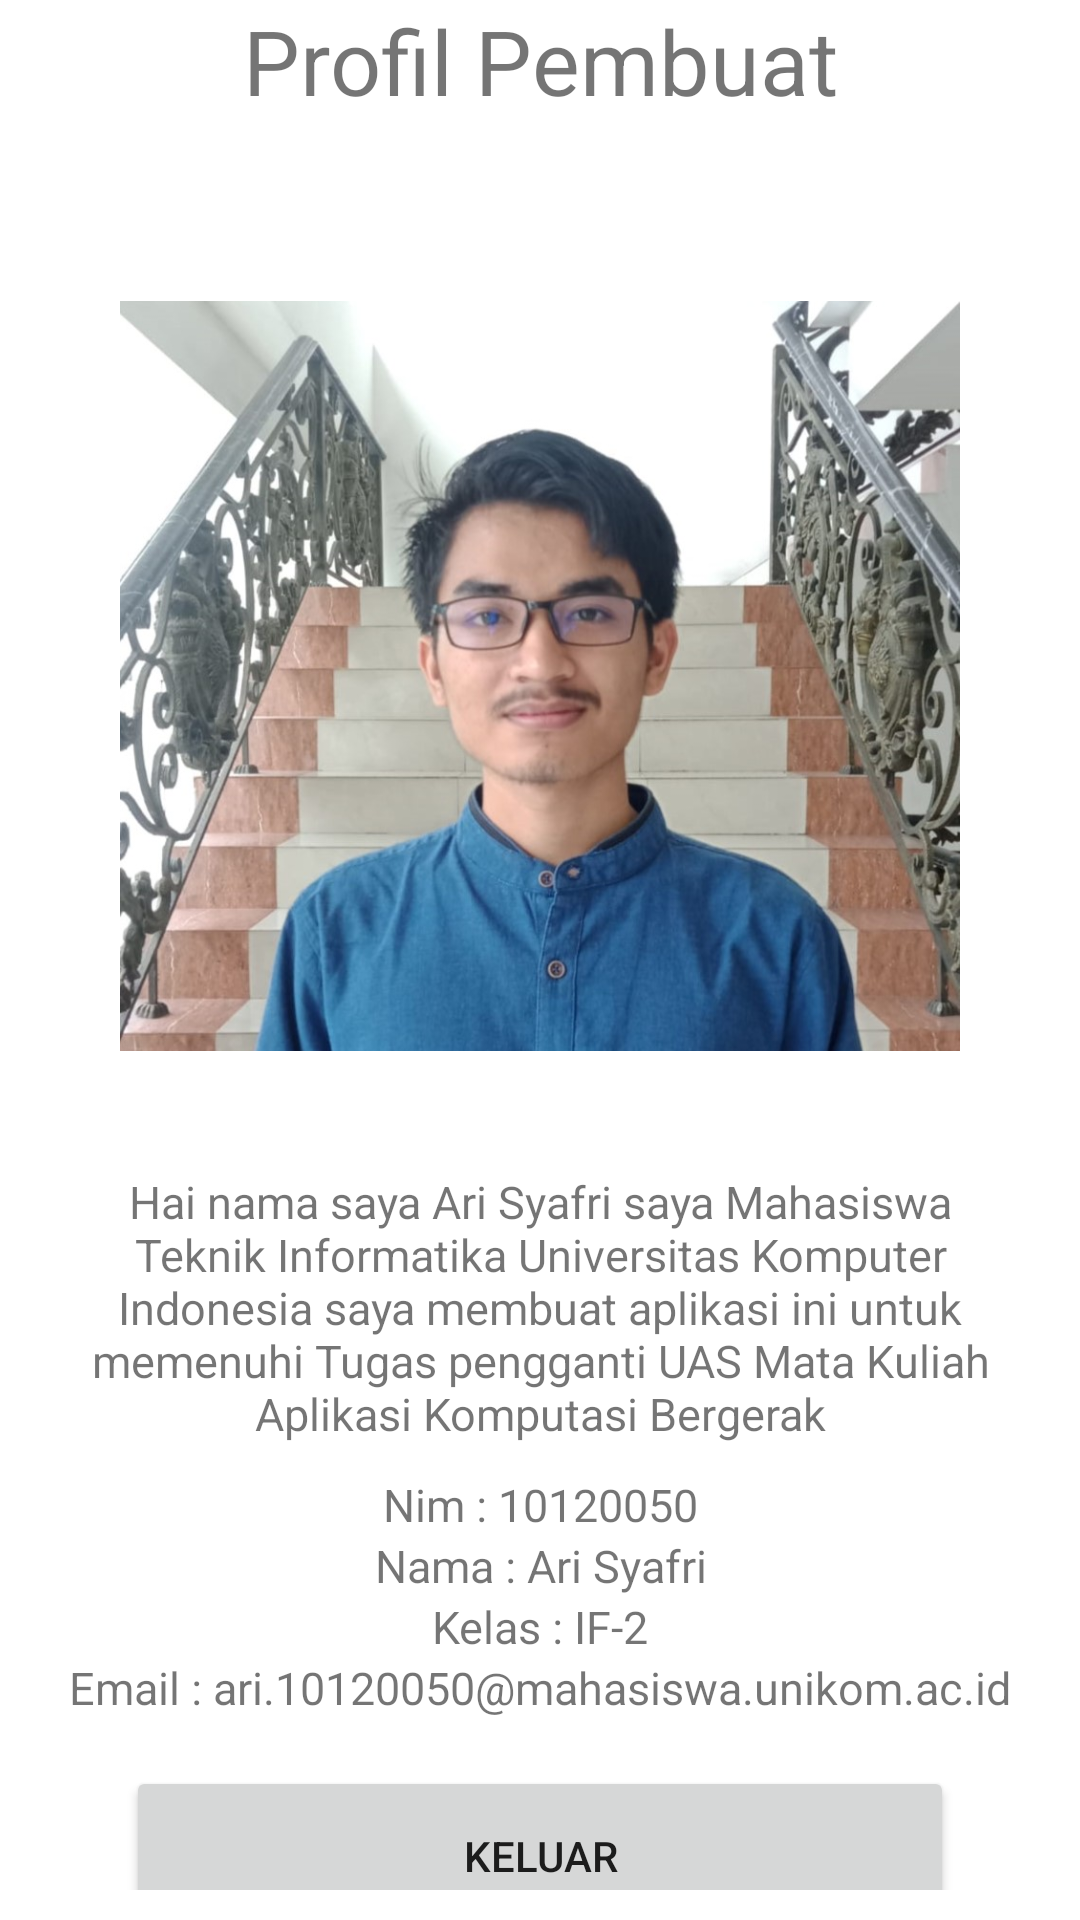

Android layout source for this screen:
<!-- AndroidManifest.xml: application theme Theme.Note10120050 -->
<!-- res/layout/fragment_profile.xml -->
<?xml version="1.0" encoding="utf-8"?>
<LinearLayout xmlns:android="http://schemas.android.com/apk/res/android"
    xmlns:tools="http://schemas.android.com/tools"
    android:layout_width="match_parent"
    android:layout_height="match_parent"
    android:orientation="vertical"
    tools:context=".view.profile.ProfileFragment">

    
    <TextView
        android:layout_width="match_parent"
        android:layout_height="wrap_content"
        android:text="Profil Pembuat"
        android:textSize="30sp"
        android:gravity="center"
        android:paddingBottom="20dp"/>


    <LinearLayout
        android:layout_width="match_parent"
        android:layout_height="wrap_content"
        android:padding="10dp"
        android:orientation="vertical">

        <ImageView
            android:layout_width="match_parent"
            android:layout_height="250dp"
            android:scaleType="centerCrop"
            android:layout_margin="30dp"
            android:src="@drawable/iconari"/>

        <TextView
            android:layout_width="match_parent"
            android:layout_height="wrap_content"
            android:text="Hai nama saya Ari Syafri saya Mahasiswa Teknik Informatika Universitas Komputer Indonesia saya membuat aplikasi ini untuk memenuhi Tugas pengganti UAS Mata Kuliah Aplikasi Komputasi Bergerak"
            android:textSize="15sp"
            android:gravity="center"
            android:layout_margin="10dp"/>


        <TextView
            android:layout_width="match_parent"
            android:layout_height="wrap_content"
            android:text="Nim : 10120050"
            android:textSize="15sp"
            android:gravity="center"/>

        <TextView
            android:layout_width="match_parent"
            android:layout_height="wrap_content"
            android:text="Nama : Ari Syafri"
            android:textSize="15sp"
            android:gravity="center"/>

        <TextView
            android:layout_width="match_parent"
            android:layout_height="wrap_content"
            android:text="Kelas : IF-2"
            android:textSize="15sp"
            android:gravity="center"/>

        <TextView
            android:layout_width="match_parent"
            android:layout_height="wrap_content"
            android:text="Email : ari.10120050@mahasiswa.unikom.ac.id"
            android:textSize="15sp"
            android:gravity="center"/>

        <Button
            android:id="@+id/btnSignOut"
            android:layout_width="match_parent"
            android:layout_height="60dp"
            android:text="Keluar"
            android:layout_marginLeft="32dp"
            android:layout_marginTop="16dp"
            android:layout_marginRight="32dp"
            />

    </LinearLayout>

</LinearLayout>
<!-- resources referenced by this layout -->
<resources>
  <!-- drawable iconari: jpeg bitmap (drawable, 135975 bytes) -->
  <style name="Theme.Note10120050" parent="Theme.MaterialComponents.DayNight.DarkActionBar">
          
          <item name="colorPrimary">@color/purple_500</item>
          <item name="colorPrimaryVariant">@color/purple_700</item>
          <item name="colorOnPrimary">@color/white</item>
          
          <item name="colorSecondary">@color/teal_200</item>
          <item name="colorSecondaryVariant">@color/teal_700</item>
          <item name="colorOnSecondary">@color/black</item>
          
          <item name="android:statusBarColor">?attr/colorPrimaryVariant</item>
          
      </style>
  <color name="purple_500">#FF6200EE</color>
  <color name="purple_700">#FF3700B3</color>
  <color name="white">#FFFFFFFF</color>
  <color name="teal_200">#FF03DAC5</color>
  <color name="teal_700">#FF018786</color>
  <color name="black">#FF000000</color>
</resources>
